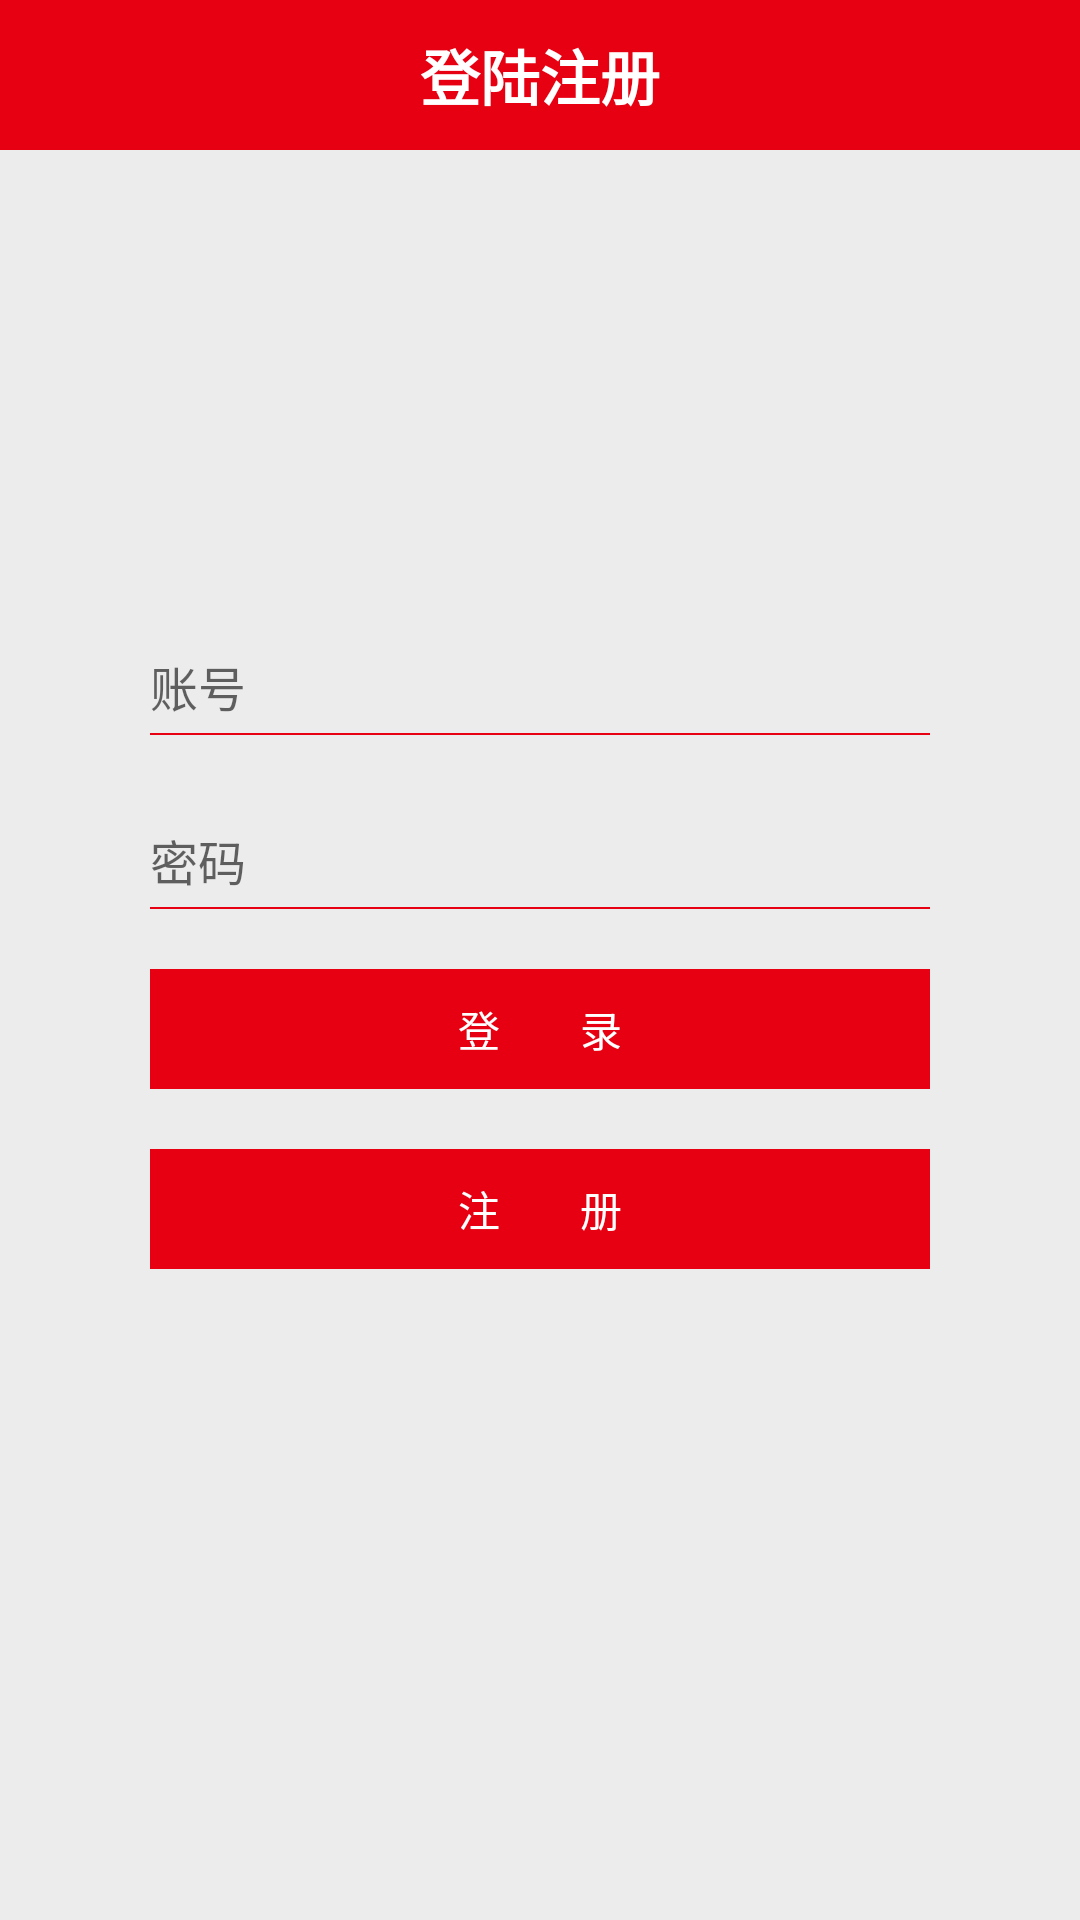

Reconstruct the res/layout file that produces this screen, plus the resources it refers to.
<!-- AndroidManifest.xml: application theme Theme.AppCompat.Light.NoActionBar -->
<!-- res/layout/activity_login.xml -->
<?xml version="1.0" encoding="utf-8"?>
<FrameLayout xmlns:android="http://schemas.android.com/apk/res/android"
    android:layout_width="match_parent"
    android:layout_height="match_parent"
    android:background="@color/c9"
    android:orientation="vertical">

    <TextView
        android:layout_width="match_parent"
        android:layout_height="50dp"
        android:background="@color/c4"
        android:gravity="center"
        android:text="登陆注册"
        android:textColor="@android:color/white"
        android:textSize="20sp"
        android:textStyle="bold" />

    <LinearLayout
        android:layout_width="match_parent"
        android:layout_height="wrap_content"
        android:layout_gravity="center_vertical"
        android:orientation="vertical"
        android:paddingLeft="50dp"
        android:paddingRight="50dp">

        <LinearLayout
            android:layout_width="match_parent"
            android:layout_height="wrap_content">

            <EditText
                android:id="@+id/user_name"
                android:layout_width="match_parent"
                android:layout_height="wrap_content"
                android:background="@null"
                android:gravity="bottom"
                android:hint="账号"
                android:imeOptions="actionNext"
                android:singleLine="true"
                android:text=""
                android:textColor="@color/c8"
                android:textSize="16sp" />
        </LinearLayout>

        <View
            android:layout_width="match_parent"
            android:layout_height="0.67dp"
            android:layout_marginTop="4dp"
            android:background="@color/c4" />

        <LinearLayout
            android:layout_width="match_parent"
            android:layout_height="wrap_content"
            android:layout_marginTop="30dp"
            android:orientation="horizontal">

            <EditText
                android:id="@+id/pass_word"
                android:layout_width="match_parent"
                android:layout_height="wrap_content"
                android:background="@null"
                android:cursorVisible="true"
                android:gravity="bottom"
                android:hint="密码"
                android:imeOptions="actionDone"
                android:inputType="textPassword"
                android:singleLine="true"
                android:text=""
                android:textColor="@color/c8"
                android:textCursorDrawable="@drawable/shape_little_shape_cursor"
                android:textSize="16sp" />
        </LinearLayout>

        <View
            android:layout_width="match_parent"
            android:layout_height="0.67dp"
            android:layout_marginTop="4dp"
            android:background="@color/c4" />

        <TextView
            android:id="@+id/login"
            android:layout_width="match_parent"
            android:layout_height="40dp"
            android:layout_marginTop="20dp"
            android:background="@drawable/selector_no_corner_red_background"
            android:clickable="true"
            android:gravity="center"
            android:text="登        录"
            android:textColor="@drawable/selector_white_c6_text_color"
            android:textSize="14sp" />

        <TextView
            android:id="@+id/register"
            android:layout_width="match_parent"
            android:layout_height="40dp"
            android:layout_marginTop="20dp"
            android:background="@drawable/selector_no_corner_red_background"
            android:clickable="true"
            android:gravity="center"
            android:text="注        册"
            android:textColor="@drawable/selector_white_c6_text_color"
            android:textSize="14sp" />
    </LinearLayout>

    <FrameLayout
        android:id="@+id/loading_progress"
        android:layout_width="match_parent"
        android:layout_height="match_parent"
        android:background="#aab2b2b2"
        android:clickable="true"
        android:visibility="gone">

        <ProgressBar
            android:layout_width="40dp"
            android:layout_height="40dp"
            android:layout_gravity="center" />
    </FrameLayout>
</FrameLayout>
<!-- resources referenced by this layout -->
<resources>
  <color name="c4">#E60012</color>
  <color name="c8">#0E101F</color>
  <color name="c9">#ECECEC</color>
  <!-- drawable selector_no_corner_red_background (drawable-v21) -->
  <?xml version="1.0" encoding="utf-8"?>
  <ripple xmlns:android="http://schemas.android.com/apk/res/android"
      android:color="@color/c3">
      <item>
          <shape android:shape="rectangle">
              <solid android:color="@color/c4" />
          </shape>
      </item>
  </ripple>
  <!-- drawable selector_white_c6_text_color (drawable) -->
  <?xml version="1.0" encoding="utf-8"?>
  <selector xmlns:android="http://schemas.android.com/apk/res/android">
      <item android:color="@color/c6" android:state_pressed="true" />
      <item android:color="@color/white" />
  </selector>
  <!-- drawable shape_little_shape_cursor (drawable) -->
  <?xml version="1.0" encoding="utf-8"?>
  <shape xmlns:android="http://schemas.android.com/apk/res/android"
      android:shape="rectangle">
      <size android:width="1.66dp" android:height="14.66dp"/>
      <solid android:color="@color/c4" />
      <corners android:radius="0.66dp"/>
  </shape>
  <color name="c3">#b6b6b6</color>
  <color name="c6">#666</color>
  <!-- not gathered from this repository: default colours our renderer supplied (Android Studio template values) -->
  <color name="white">#FFFFFFFF</color>
</resources>
